Run: headless pygame with SDL's dummy video driver; simulated clock (each Clock.tick advances the game by its frame time, no real sleeping); random seed 0; keys injected as events and as key.get_pressed() state; no mouse input.
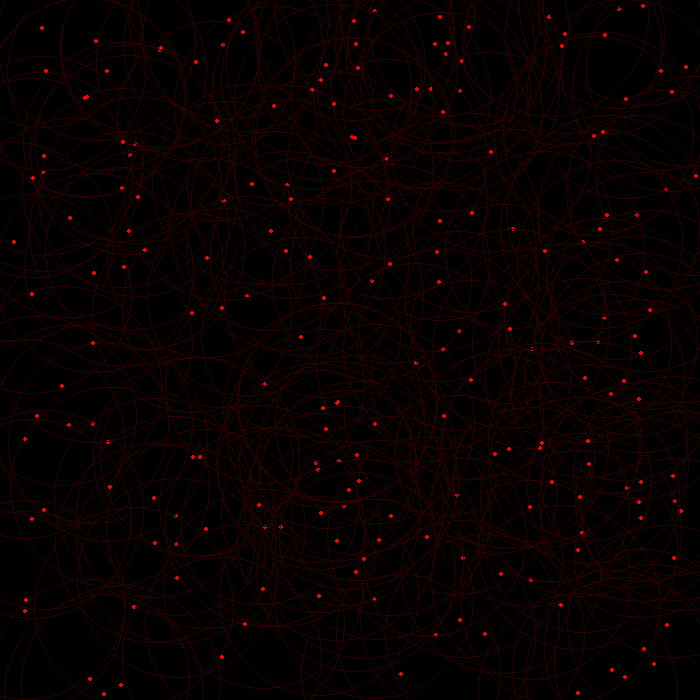
Frame 1 of 4 · flips 1–60 · no input
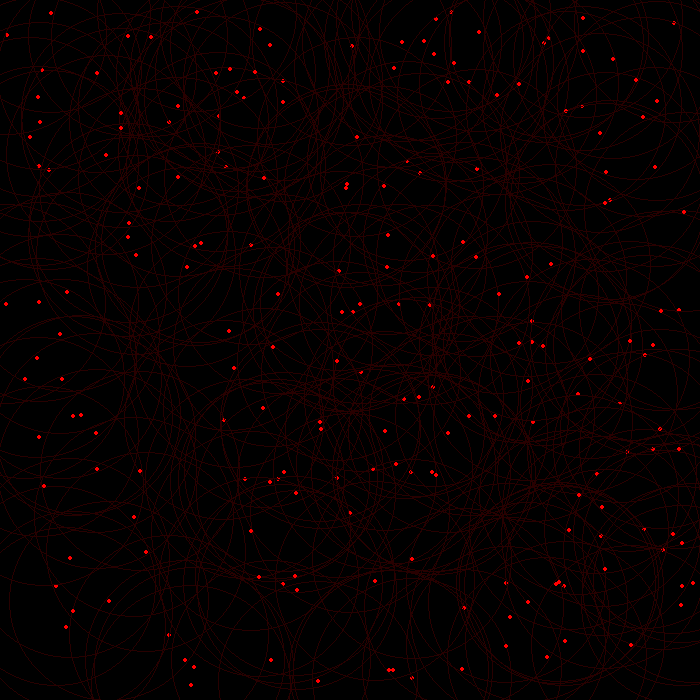
Frame 2 of 4 · flips 61–180 · tapped SPACE, RETURN · held RIGHT (→), D
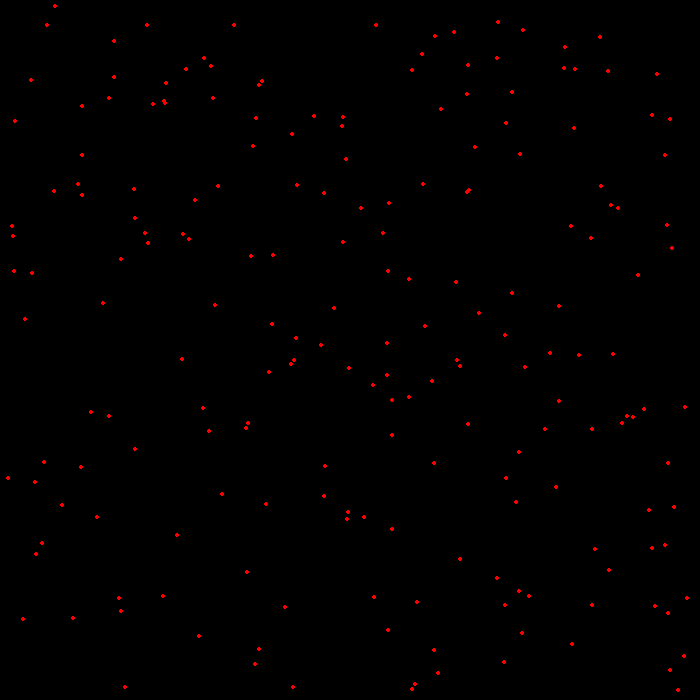
Frame 3 of 4 · flips 181–300 · held DOWN (↓), S
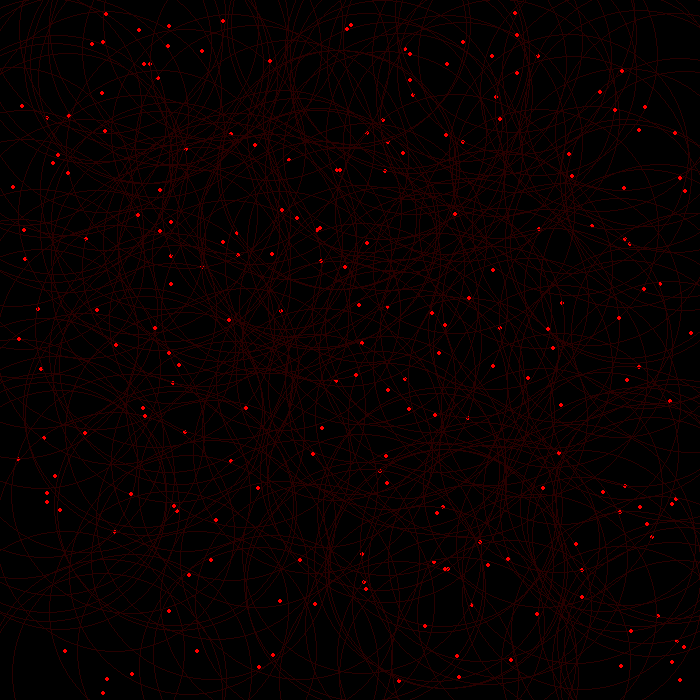
Frame 4 of 4 · flips 301–420 · held LEFT (←), A, UP (↑), W

The pygame program that drew these frames:

import pygame
from pygame.locals import *
import random
import time

class Circles_random:
	def __init__(self):
		pygame.init()
		pygame.display.set_caption('bolinha')

		self.screen_width = 700
		self.screen_height = 700
		self.screen = pygame.display.set_mode((self.screen_width, self.screen_height))

		self.fps = pygame.time.Clock()
		self.var()
		self.colors()

	def var(self):
		self.threshold = 100

		self.color_pos1 = 0
		self.color_pos2 = 1

		self.tick = 0
		self.draw_radius = 1

		self.dictionary = {}
		self.dictionary_list = []
		self.total = 200
		return 0

	def colors(self):
		self.black = (0, 0, 0)
		self.fake_black = (10, 10, 10)
		self.gray = (128, 128, 128)
		self.blue = (0, 0, 255)
		self.red = (255, 0, 0)
		self.green = (0, 255, 0)
		self.white = (255,255,255)
		self.color_list = [self.black, self.red]
		return self.color_pos1, self.color_pos2
	
	def random_color(self):
		color = (random.randint(0,255), random.randint(0,255), random.randint(0,255))
		return color

	def draw_random_circle(self, color=(255,255,255)):
		color 
		radius = random.randrange(1,20)
		posx = random.randrange(radius,self.screen_width-radius)
		posy = random.randrange(radius,self.screen_height-radius)
		velx = random.randrange(-10,11,1)/10
		vely = random.randrange(-10,11,1)/10
		
		return posx, posy, color, radius, velx, vely

	def draw_lines(self, color=(0,0,255)):
		x1 = 0
		x2 = 0
		y1 = 0
		y2 = 0
		for i in range(len(self.dictionary_list)):
			for j in range(len(self.dictionary_list)):
				if i >= j:
					pass
				else:
					x1 = self.dictionary[self.dictionary_list[j]][0]
					x2 = self.dictionary[self.dictionary_list[i]][0]
					y1 = self.dictionary[self.dictionary_list[j]][1]
					y2 = self.dictionary[self.dictionary_list[i]][1]
					if (  (((x2-x1)**2)+((y2-y1)**2))**(1/2)) <= self.threshold:
						pygame.draw.line(self.screen, color, (x2, y2), (x1, y1))
		return 0 

	def change_pos(self):
		for i in self.dictionary.keys():
			j = {i:[round(self.dictionary[i][0]+self.dictionary[i][4],1), round(self.dictionary[i][1]+self.dictionary[i][5],1), self.dictionary[i][2], self.dictionary[i][3], self.dictionary[i][4], self.dictionary[i][5]]}
			self.dictionary.update(j)
				
		for i in self.dictionary.keys():
			if self.dictionary[i][0] > self.screen_width-self.dictionary[i][3]:
				j = {i:[self.screen_width-self.dictionary[i][3], self.dictionary[i][1]+self.dictionary[i][5], self.dictionary[i][2], self.dictionary[i][3], -self.dictionary[i][4], self.dictionary[i][5]]}

			if self.dictionary[i][0] <= self.dictionary[i][3]:
				j = {i:[self.dictionary[i][3], self.dictionary[i][1]+self.dictionary[i][5], self.dictionary[i][2], self.dictionary[i][3], -self.dictionary[i][4], self.dictionary[i][5]]}

			if self.dictionary[i][1] >= self.screen_height-self.dictionary[i][3]:
				j = {i:[self.dictionary[i][0]+self.dictionary[i][4], self.screen_height-self.dictionary[i][3], self.dictionary[i][2], self.dictionary[i][3], self.dictionary[i][4], -self.dictionary[i][5]]}

			if self.dictionary[i][1] <= self.dictionary[i][3]:
				j = {i:[self.dictionary[i][0]+self.dictionary[i][4], self.dictionary[i][3], self.dictionary[i][2], self.dictionary[i][3], self.dictionary[i][4], -self.dictionary[i][5]]}
			self.dictionary.update(j)
		return 0

	def commands(self):
		if pygame.key.get_pressed()[K_SPACE]:
			if self.tick == 0:
				self.tick = 1
			else:
				self.tick = 0
			print("space {}".format(self.tick))
			time.sleep(0.2)
			

		if pygame.key.get_pressed()[K_UP]:
			if self.threshold < (self.screen_width**2 + self.screen_height**2)**(1/2):
				self.threshold +=1
		elif pygame.key.get_pressed()[K_DOWN]:
			if self.threshold > 0:
				self.threshold -=1
		if pygame.key.get_pressed()[K_RIGHT]:
			self.color_pos1 +=1
			time.sleep(0.08)
			if self.color_pos1 > len(self.color_list)-1:
				self.color_pos1 = 0
		elif pygame.key.get_pressed()[K_LEFT]:
			self.color_pos2 +=1
			time.sleep(0.08)
			if self.color_pos2 > len(self.color_list)-1:
				self.color_pos2 = 0

		if pygame.key.get_pressed()[K_c]:
			self.color_list.append( self.random_color())
		if pygame.key.get_pressed()[K_v]:
			self.color_list.clear()
			self.color_pos1 = 0
			self.color_pos2 = 0
			self.color_list.append(self.random_color())
			time.sleep(0.08)

		if pygame.key.get_pressed()[K_r]:
			if self.draw_radius:
				self.draw_radius = 0
			else:
				self.draw_radius = 1
			time.sleep(0.08)


		return self.threshold, self.color_pos1, self.color_pos2

	def main(self):
		for i in range(self.total):
			self.dictionary["circle_{}".format(i)] = list(self.draw_random_circle())
			self.dictionary_list.append("circle_{}".format(i))

		while True:
			if self.tick == 0:
				self.screen.fill(self.black)
				self.fps.tick(30)

				self.commands()
				
				self.draw_lines(self.color_list[self.color_pos1])

				for i in self.dictionary.values():
					pygame.draw.circle(self.screen, color=self.color_list[self.color_pos2], center=(i[0], i[1]), radius=2)
					if self.draw_radius:
						pygame.draw.circle(self.screen, color=(40,0,0), center=(i[0], i[1]), radius=self.threshold, width=1)			

				self.change_pos()
			else:
				self.commands()

			for event in pygame.event.get():
				if event.type == pygame.QUIT:
					pygame.quit()
					exit()

			pygame.display.update()

if __name__ == '__main__':
	play = Circles_random()
	play.main()
